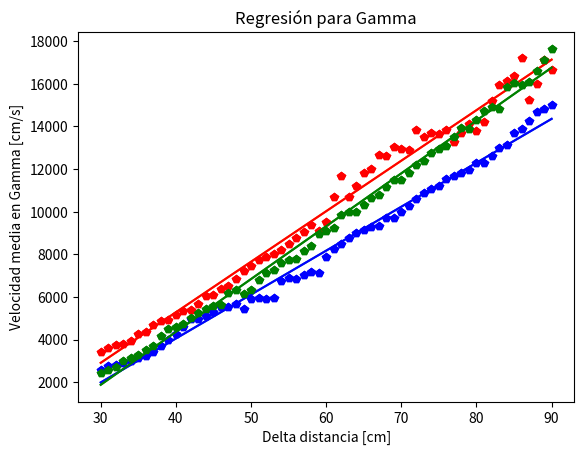

Source code (Python):
#!/usr/bin/env python3
# -*- coding: utf-8 -*-
"""
Created on Mon Oct 21 16:03:46 2019

[redacted]
"""
import matplotlib.pyplot as plt
import numpy as np
import pandas as pd
def f1(x):
    return -4202.717211456964+(206.22778014796424*x)#ecuación para lanzamiento en Alpha
def f2(x):
    return -4210.297644670776+(237.20645771687398*x)#ecuación para lanzamiento en Beta
def f3(x):
    return -5569.611257160407+(248.1473370093487*x)#ecuación para lanzamiento en Gamma

x=[30, 31, 32, 33, 34, 35, 36, 37, 38, 39, 40, 41, 42, 43, 44, 45, 46, 47, 48, 49, 50, 51, 52, 53, 54, 55, 56, 57, 58, 59, 60, 61, 62, 63, 64, 65, 66, 67, 68, 69, 70, 71, 72, 73, 74, 75, 76, 77, 78, 79, 80, 81, 82, 83, 84, 85, 86, 87, 88, 89, 90]
plt.plot([30, 31, 32, 33, 34, 35, 36, 37, 38, 39, 40, 41, 42, 43, 44, 45, 46, 47, 48, 49, 50, 51, 52, 53, 54, 55, 56, 57, 58, 59, 60, 61, 62, 63, 64, 65, 66, 67, 68, 69, 70, 71, 72, 73, 74, 75, 76, 77, 78, 79, 80, 81, 82, 83, 84, 85, 86, 87, 88, 89, 90],[2586.206896551724, 2743.3628318584074, 2782.608695652174, 2920.353982300885, 3008.849557522124, 3125.0, 3243.243243243243, 3394.4954128440368, 3689.3203883495144, 3979.591836734694, 4255.31914893617, 4606.741573033708, 4941.176470588235, 4942.528735632184, 5116.279069767442, 5294.117647058823, 5542.168674698795, 5529.411764705882, 5647.058823529412, 5444.444444444445, 5882.35294117647, 5930.232558139535, 5909.090909090909, 5955.056179775281, 6750.0, 6875.0, 6829.268292682927, 7037.037037037037, 7160.493827160494, 7108.433734939759, 7894.736842105263, 8243.243243243243, 8493.150684931506, 8750.0, 9014.084507042253, 9154.929577464789, 9295.774647887323, 9305.555555555557, 9714.285714285714, 9718.30985915493, 10000.0, 10289.855072463768, 10588.235294117647, 10895.5223880597, 11044.776119402984, 11194.029850746268, 11515.151515151516, 11666.666666666666, 11818.181818181818, 11969.69696969697, 12307.692307692309, 12272.727272727272, 12615.384615384615, 12968.75, 13125.0, 13709.677419354839, 13870.967741935485, 14262.295081967211, 14666.666666666666, 14833.333333333332, 15000.0],"bp")
plt.plot([30, 31, 32, 33, 34, 35, 36, 37, 38, 39, 40, 41, 42, 43, 44, 45, 46, 47, 48, 49, 50, 51, 52, 53, 54, 55, 56, 57, 58, 59, 60, 61, 62, 63, 64, 65, 66, 67, 68, 69, 70, 71, 72, 73, 74, 75, 76, 77, 78, 79, 80, 81, 82, 83, 84, 85, 86, 87, 88, 89, 90],[3409.090909090909, 3604.6511627906975, 3720.9302325581393, 3793.1034482758623, 3908.0459770114944, 4268.292682926829, 4337.349397590361, 4683.544303797468, 4871.794871794872, 4936.708860759493, 5128.205128205129, 5324.675324675324, 5384.615384615385, 5657.894736842105, 6027.397260273972, 6081.081081081081, 6388.888888888889, 6527.777777777778, 6857.142857142857, 7205.882352941177, 7462.686567164179, 7727.272727272727, 7878.787878787879, 8030.30303030303, 8181.818181818182, 8461.538461538463, 8750.0, 9047.619047619048, 9354.83870967742, 9076.923076923078, 9523.809523809523, 10701.754385964912, 11698.11320754717, 10677.966101694916, 11228.070175438595, 11818.181818181818, 12000.0, 12641.509433962265, 12592.592592592591, 13018.867924528302, 12962.962962962962, 12909.09090909091, 13846.153846153848, 13518.518518518518, 13703.703703703703, 13636.363636363638, 13818.18181818182, 13275.862068965518, 13684.210526315788, 14107.142857142857, 13793.103448275862, 14210.526315789473, 15185.185185185184, 15961.538461538463, 16153.846153846154, 16346.153846153848, 17200.0, 15263.157894736842, 16000.000000000002, 17115.384615384617, 16666.666666666664],"rp")
plt.plot([30, 31, 32, 33, 34, 35, 36, 37, 38, 39, 40, 41, 42, 43, 44, 45, 46, 47, 48, 49, 50, 51, 52, 53, 54, 55, 56, 57, 58, 59, 60, 61, 62, 63, 64, 65, 66, 67, 68, 69, 70, 71, 72, 73, 74, 75, 76, 77, 78, 79, 80, 81, 82, 83, 84, 85, 86, 87, 88, 89, 90],[2419.3548387096776, 2583.3333333333335, 2711.8644067796613, 2972.972972972973, 3119.266055045872, 3271.028037383178, 3529.411764705882, 3700.0, 4175.824175824176, 4482.758620689656, 4597.701149425287, 4712.64367816092, 5000.0, 5243.902439024389, 5432.098765432099, 5555.555555555556, 5609.756097560975, 6184.210526315789, 6315.789473684211, 6125.0, 6329.113924050633, 6800.0, 7123.287671232877, 7260.273972602739, 7605.633802816901, 7746.478873239436, 7777.777777777778, 8142.857142857143, 8405.797101449276, 8939.39393939394, 9090.90909090909, 9242.424242424242, 9841.269841269841, 10000.0, 10000.0, 10317.460317460318, 10645.161290322581, 10806.451612903225, 11147.540983606557, 11500.0, 11475.409836065573, 11833.333333333334, 12203.389830508475, 12372.881355932204, 12758.620689655174, 12931.034482758621, 13103.44827586207, 13508.771929824561, 13928.57142857143, 13859.649122807017, 14285.714285714286, 14727.272727272728, 14909.09090909091, 14821.428571428572, 15849.056603773584, 16037.735849056604, 15925.925925925925, 16111.11111111111, 16603.77358490566, 17115.384615384617, 17647.05882352941],"gp")

plt.plot(x,[f1(i) for i in x])
plt.plot(x,[f2(i) for i in x])
plt.plot(x,[f3(i) for i in x])
plt.title("tabla mixta")
plt.xlabel("Delta distancia [cm]")
plt.ylabel("Velocidad media [cm/s]")
plt.show()


"""alpha"""
plt.plot([30, 31, 32, 33, 34, 35, 36, 37, 38, 39, 40, 41, 42, 43, 44, 45, 46, 47, 48, 49, 50, 51, 52, 53, 54, 55, 56, 57, 58, 59, 60, 61, 62, 63, 64, 65, 66, 67, 68, 69, 70, 71, 72, 73, 74, 75, 76, 77, 78, 79, 80, 81, 82, 83, 84, 85, 86, 87, 88, 89, 90],[2586.206896551724, 2743.3628318584074, 2782.608695652174, 2920.353982300885, 3008.849557522124, 3125.0, 3243.243243243243, 3394.4954128440368, 3689.3203883495144, 3979.591836734694, 4255.31914893617, 4606.741573033708, 4941.176470588235, 4942.528735632184, 5116.279069767442, 5294.117647058823, 5542.168674698795, 5529.411764705882, 5647.058823529412, 5444.444444444445, 5882.35294117647, 5930.232558139535, 5909.090909090909, 5955.056179775281, 6750.0, 6875.0, 6829.268292682927, 7037.037037037037, 7160.493827160494, 7108.433734939759, 7894.736842105263, 8243.243243243243, 8493.150684931506, 8750.0, 9014.084507042253, 9154.929577464789, 9295.774647887323, 9305.555555555557, 9714.285714285714, 9718.30985915493, 10000.0, 10289.855072463768, 10588.235294117647, 10895.5223880597, 11044.776119402984, 11194.029850746268, 11515.151515151516, 11666.666666666666, 11818.181818181818, 11969.69696969697, 12307.692307692309, 12272.727272727272, 12615.384615384615, 12968.75, 13125.0, 13709.677419354839, 13870.967741935485, 14262.295081967211, 14666.666666666666, 14833.333333333332, 15000.0],"bp")
plt.title("Regresión para Alpha")
plt.plot(x,[f1(i) for i in x],'blue')
plt.xlabel("Delta distancia [cm]")
plt.ylabel("Velocidad media en Alpha [cm/s]")
plt.show()
"""beta"""
plt.plot([30, 31, 32, 33, 34, 35, 36, 37, 38, 39, 40, 41, 42, 43, 44, 45, 46, 47, 48, 49, 50, 51, 52, 53, 54, 55, 56, 57, 58, 59, 60, 61, 62, 63, 64, 65, 66, 67, 68, 69, 70, 71, 72, 73, 74, 75, 76, 77, 78, 79, 80, 81, 82, 83, 84, 85, 86, 87, 88, 89, 90],[3409.090909090909, 3604.6511627906975, 3720.9302325581393, 3793.1034482758623, 3908.0459770114944, 4268.292682926829, 4337.349397590361, 4683.544303797468, 4871.794871794872, 4936.708860759493, 5128.205128205129, 5324.675324675324, 5384.615384615385, 5657.894736842105, 6027.397260273972, 6081.081081081081, 6388.888888888889, 6527.777777777778, 6857.142857142857, 7205.882352941177, 7462.686567164179, 7727.272727272727, 7878.787878787879, 8030.30303030303, 8181.818181818182, 8461.538461538463, 8750.0, 9047.619047619048, 9354.83870967742, 9076.923076923078, 9523.809523809523, 10701.754385964912, 11698.11320754717, 10677.966101694916, 11228.070175438595, 11818.181818181818, 12000.0, 12641.509433962265, 12592.592592592591, 13018.867924528302, 12962.962962962962, 12909.09090909091, 13846.153846153848, 13518.518518518518, 13703.703703703703, 13636.363636363638, 13818.18181818182, 13275.862068965518, 13684.210526315788, 14107.142857142857, 13793.103448275862, 14210.526315789473, 15185.185185185184, 15961.538461538463, 16153.846153846154, 16346.153846153848, 17200.0, 15263.157894736842, 16000.000000000002, 17115.384615384617, 16666.666666666664],"rp")
plt.title("Regresión para Beta")
plt.plot(x,[f2(i) for i in x],'red')
plt.xlabel("Delta distancia [cm]")
plt.ylabel("Velocidad media en Beta [cm/s]")
plt.show()
"""gamma"""
plt.plot([30, 31, 32, 33, 34, 35, 36, 37, 38, 39, 40, 41, 42, 43, 44, 45, 46, 47, 48, 49, 50, 51, 52, 53, 54, 55, 56, 57, 58, 59, 60, 61, 62, 63, 64, 65, 66, 67, 68, 69, 70, 71, 72, 73, 74, 75, 76, 77, 78, 79, 80, 81, 82, 83, 84, 85, 86, 87, 88, 89, 90],[2419.3548387096776, 2583.3333333333335, 2711.8644067796613, 2972.972972972973, 3119.266055045872, 3271.028037383178, 3529.411764705882, 3700.0, 4175.824175824176, 4482.758620689656, 4597.701149425287, 4712.64367816092, 5000.0, 5243.902439024389, 5432.098765432099, 5555.555555555556, 5609.756097560975, 6184.210526315789, 6315.789473684211, 6125.0, 6329.113924050633, 6800.0, 7123.287671232877, 7260.273972602739, 7605.633802816901, 7746.478873239436, 7777.777777777778, 8142.857142857143, 8405.797101449276, 8939.39393939394, 9090.90909090909, 9242.424242424242, 9841.269841269841, 10000.0, 10000.0, 10317.460317460318, 10645.161290322581, 10806.451612903225, 11147.540983606557, 11500.0, 11475.409836065573, 11833.333333333334, 12203.389830508475, 12372.881355932204, 12758.620689655174, 12931.034482758621, 13103.44827586207, 13508.771929824561, 13928.57142857143, 13859.649122807017, 14285.714285714286, 14727.272727272728, 14909.09090909091, 14821.428571428572, 15849.056603773584, 16037.735849056604, 15925.925925925925, 16111.11111111111, 16603.77358490566, 17115.384615384617, 17647.05882352941],"gp")
plt.title("Regresión para Gamma")
plt.plot(x,[f3(i) for i in x],'green')
plt.xlabel("Delta distancia [cm]")
plt.ylabel("Velocidad media en Gamma [cm/s]")
plt.show()